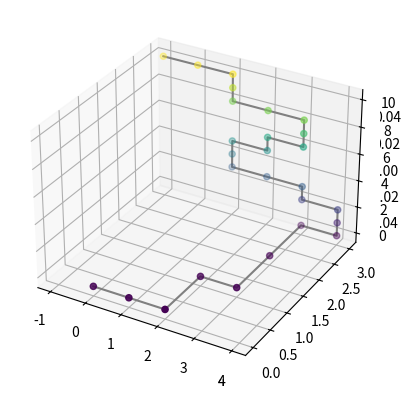

This chart was generated by the following Python code:
import numpy as np
import matplotlib.pyplot as plt
from scipy.spatial.transform import Rotation as Rotate, Rotation

def cube_rotate(self, cube_number, action_degree, axis):

    self.coordinates = np.array(self.coordinates).astype(int)
    toMinus = coordinates[cube_number]
    self.coordinates = self.coordinates - toMinus
    for i in range(cube_number, 27):
        r = Rotate.from_euler(axis, action_degree, degrees=True)
        self.coordinates[i] = r.apply(self.coordinates[i])

    np.array(self.coordinates).astype(int)
    self.coordinates = self.coordinates + toMinus
class Simulator:

    def __init__(self, coordinates, sticky_cubes):
        self.coordinates = coordinates
        self.sticky_cubes = sticky_cubes
def rotation_matrix(axi, degree90):
    r = Rotation.from_euler({0: 'x', 1: 'y', 2: 'z'}[axi], 90 * degree90, degrees=True)
    return r.as_matrix().T.astype(int)

def display(coordinates):
    coordinates = np.asarray(coordinates)
    x = coordinates[:, 0]
    y = coordinates[:, 1]
    z = coordinates[:, 2]

    ax = plt.axes(projection='3d')
    ax.plot3D(x, y, z, 'gray')
    ax.scatter(x, y, z, c=z)
    plt.show()


# def cube_rotate(self, cube_number, action_degree, axis):
#     for i in range(cube_number, 27):
#         r = Rotate.from_euler(axis, action_degree, degrees=True)
#         self.coordinates[i] = r.apply(self.coordinates[i])
#         self.coordinates[i] = self.coordinates[i].tolist()  # to check
#         self.coordinates[i] = list(map(int, self.coordinates[i]))


# def cubeRotate(self, CubeNumber, actionDegree):
#     for i in range(CubeNumber, 27):
#         r = Rotate.from_euler('y', actionDegree, degrees=True)
#         self.coordinates[i] = r.apply(self.coordinates[i])
#         self.coordinates[i] = self.coordinates[i].tolist()


coordinates = [[0, 0, 0], [1, 0, 0], [2, 0, 0],
               [2, 1, 0],#[2,0,-1]
               [3, 1, 0], [3, 2, 0], [3, 3, 0],
               [4, 3, 0], [4, 4, 0], [4, 5, 0],
               [3, 5, 0],
               [3, 6, 0], [2, 6, 0], [1, 6, 0],
               [1, 7, 0],
               [1, 8, 0], [2, 8, 0],
               [2, 9, 0],
               [3, 9, 0], [3, 10, 0], [3, 11, 0],
               [2, 11, 0],
               [1, 11, 0], [1, 12, 0], [1, 13, 0],
               [0, 13, 0], [-1, 13, 0]
               ]

connected = [[25, 26]]
game = Simulator(coordinates, connected)
# before
display(game.coordinates)
cube_rotate(game, 7-1, 90 ,'x')
display(game.coordinates.tolist())
print(game.coordinates)
# after
